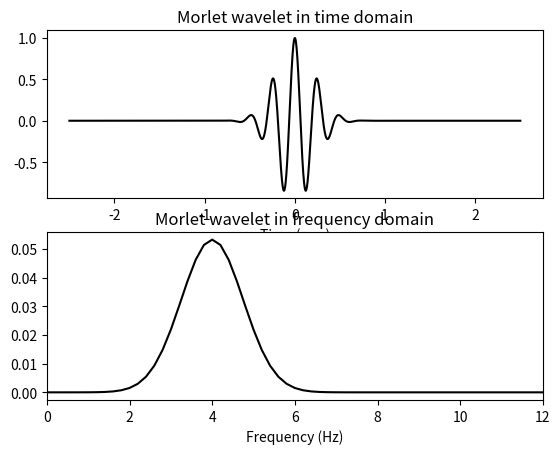
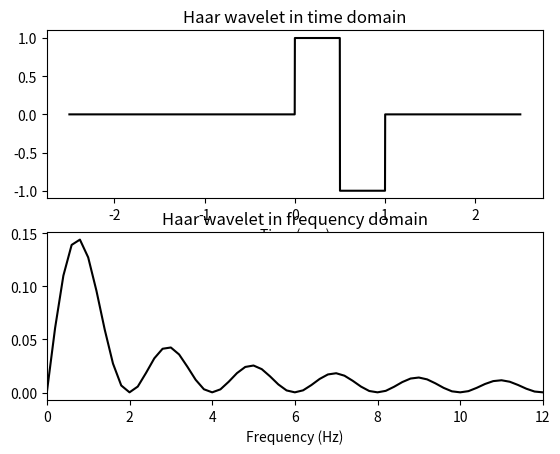
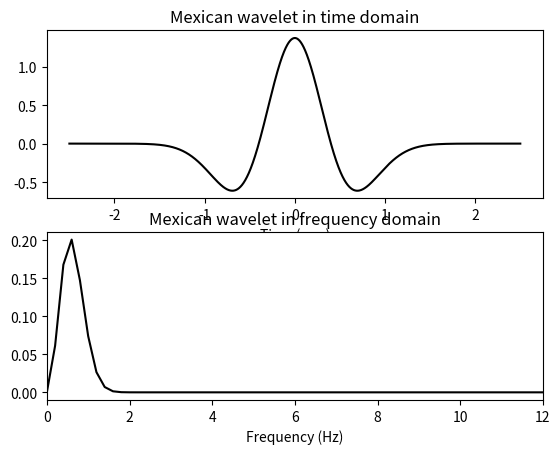
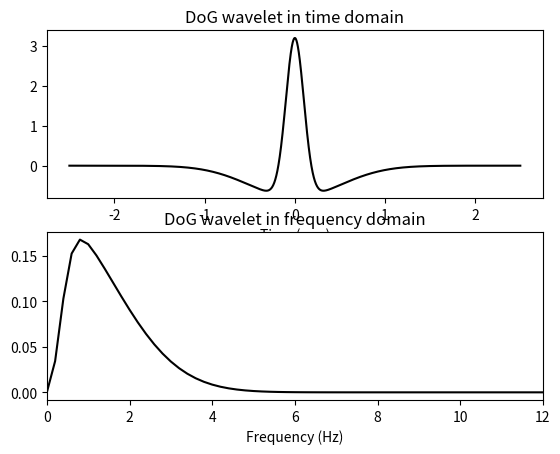

These figures' Python source, in order:
import numpy as np
import matplotlib.pyplot as plt
from scipy import signal
from scipy import fftpack
import scipy
import scipy.io as sio
import copy

## general simulation parameters

fs = 1024
npnts = fs*5 # 5 seconds

# centered time vector
timevec = np.arange(0,npnts)/fs
timevec = timevec - np.mean(timevec)

# for power spectrum
hz = np.linspace(0,fs/2,int(np.floor(npnts/2)+1))


## Morlet wavelet

# parameters
freq = 4 # peak frequency
csw  = np.cos(2*np.pi*freq*timevec) # cosine wave
fwhm = .5 # full-width at half-maximum in seconds
gaussian = np.exp( -(4*np.log(2)*timevec**2) / fwhm**2 ) # Gaussian

# Morlet wavelet
MorletWavelet = csw * gaussian

# amplitude spectrum
MorletWaveletPow = np.abs(scipy.fftpack.fft(MorletWavelet)/npnts)


# time-domain plotting
plt.subplot(211)
plt.plot(timevec,MorletWavelet,'k')
plt.xlabel('Time (sec.)')
plt.title('Morlet wavelet in time domain')

# frequency-domain plotting
plt.subplot(212)
plt.plot(hz,MorletWaveletPow[:len(hz)],'k')
plt.xlim([0,freq*3])
plt.xlabel('Frequency (Hz)')
plt.title('Morlet wavelet in frequency domain')
plt.show()


## Haar wavelet

# create Haar wavelet
HaarWavelet = np.zeros(npnts)
HaarWavelet[np.argmin(timevec**2) : np.argmin((timevec-.5)**2) ] = 1
HaarWavelet[np.argmin((timevec-.5)**2) : np.argmin((timevec-1-1/fs)**2)] = -1

# amplitude spectrum
HaarWaveletPow = np.abs(scipy.fftpack.fft(HaarWavelet)/npnts)


# time-domain plotting
plt.figure()
plt.subplot(211)
plt.plot(timevec,HaarWavelet,'k')
plt.xlabel('Time (sec.)')
plt.title('Haar wavelet in time domain')

# frequency-domain plotting
plt.subplot(212)
plt.plot(hz,HaarWaveletPow[:len(hz)],'k')
plt.xlim([0,freq*3])
plt.xlabel('Frequency (Hz)')
plt.title('Haar wavelet in frequency domain')
plt.show()



## Mexican hat wavelet

# the wavelet
s = .4
MexicanWavelet = (2/(np.sqrt(3*s)*np.pi**.25)) * (1- (timevec**2)/(s**2) ) * np.exp( (-timevec**2)/(2*s**2) )

# amplitude spectrum
MexicanPow = np.abs(scipy.fftpack.fft(MexicanWavelet)/npnts)


# time-domain plotting
plt.figure()
plt.subplot(211)
plt.plot(timevec,MexicanWavelet,'k')
plt.xlabel('Time (sec.)')
plt.title('Mexican wavelet in time domain')

# frequency-domain plotting
plt.subplot(212)
plt.plot(hz,MexicanPow[:len(hz)],'k')
plt.xlim([0,freq*3])
plt.xlabel('Frequency (Hz)')
plt.title('Mexican wavelet in frequency domain')
plt.show()


## Difference of Gaussians (DoG)
# (approximation of Laplacian of Gaussian)

# define sigmas
sPos = .1
sNeg = .5

# create the two GAussians
gaus1 = np.exp( (-timevec**2) / (2*sPos**2) ) / (sPos*np.sqrt(2*np.pi))
gaus2 = np.exp( (-timevec**2) / (2*sNeg**2) ) / (sNeg*np.sqrt(2*np.pi))

# their difference is the DoG
DoG = gaus1 - gaus2


# amplitude spectrum
DoGPow = np.abs(scipy.fftpack.fft(DoG)/npnts)


# time-domain plotting
plt.figure()
plt.subplot(211)
plt.plot(timevec,DoG,'k')
plt.xlabel('Time (sec.)')
plt.title('DoG wavelet in time domain')

# frequency-domain plotting
plt.subplot(212)
plt.plot(hz,DoGPow[:len(hz)],'k')
plt.xlim([0,freq*3])
plt.xlabel('Frequency (Hz)')
plt.title('DoG wavelet in frequency domain')
plt.show()